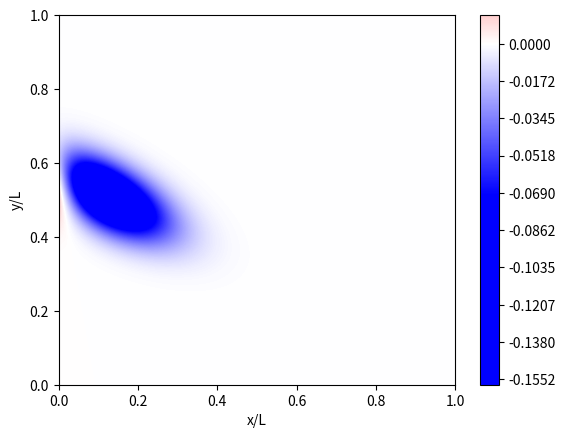

Recreate this plot in Python.
# -*- coding: utf-8 -*-
"""
Created on Fri Apr  9 17:48:06 2021

[redacted]
"""


from math import sin,cos,e

import matplotlib.pyplot as plt

import numpy as np


L = 696340

p = 34800/L #this is taken from the phd thesis
omega0 = (-(-155.8/np.cos(np.rad2deg(50)) - 25.3)/1000/L)*2   # velocity is rsinth*om
R = 696340/L
B0 = 1 #unimportant as just a constant
g = np.deg2rad(40) #0.35 #gamma0 approx 20 degrees
D = 450/L**2


def A(t):
    return 0.25*(p**2)*(sin(g)**2) + 0.5*(p**2)*(cos(g)**2) + D*t + (1/3)*D*(omega0**2)*(t**3)

def B(t):
    return -0.5*(p**2)*sin(g)*cos(g) + D*omega0*(t**2)

def C(t):
    return 0.25*(p**2)*(cos(g)**2) + 0.5*(p**2)*(sin(g)**2) + D*t

def Q(t):
    return 4*A(t)*C(t) - B(t)**2

#working from x,y coords
def BZZ(x,y,t):
    x0 = 0.75
    y0 = 0.5
    u0 = 15.27/1000/L
    a1 = x - 0.5*omega0*u0*(t**2) + omega0*t*y
    a2 = y - u0*t
    A1= a1 - x0
    A2 = a2 - y0
    one = (B0*(p**3)*(e**0.5)*(2**0.5))/(Q(t)**1.5)
    two = (cos(g)*(0.5*B(t)*A2 - C(t)*A1)) - (sin(g)*(0.5*B(t)*A1 - A(t)*A2))
    three = np.exp((-C(t)*(A1**2) + B(t)*A1*A2 - A(t)*(A2**2))/Q(t))
    return one*two*three

x1 = np.linspace(0,1,256)
y1 = np.linspace(0,1,256)
xx,yy = np.meshgrid(x1,y1)
BZZ2 = np.vectorize(BZZ)
t1 = 3600*24*30 #i.e. 36 days in seconds
z = BZZ2(xx,yy,t1)


plt.contourf(xx,yy,z,700,vmax=0.07,vmin=-0.07,cmap='bwr')
plt.xlabel('x/L')
plt.ylabel('y/L')
plt.colorbar()
plt.show()